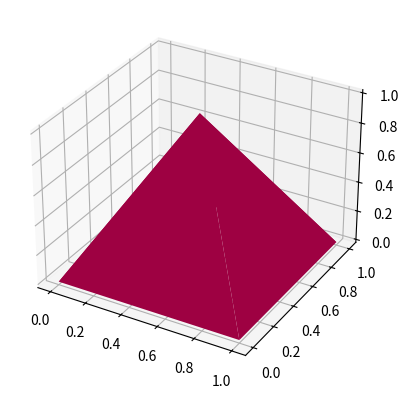

The matplotlib source for this figure:
import numpy as np
import matplotlib.pyplot as plt
from mpl_toolkits.mplot3d import Axes3D
import matplotlib.tri as mtri
from scipy.spatial import Delaunay

# u, v are parameterisation variables
u = np.array([0,0,0.5,1,1]) 
v = np.array([0,1,0.5,0,1]) 

x = u
y = v
z = np.array([0,0,1,0,0])

# Triangulate parameter space to determine the triangles
#tri = mtri.Triangulation(u, v)
tri = Delaunay(np.array([u,v]).T)

print('polyhedron(faces = [')
#for vert in tri.triangles:
for vert in tri.simplices:
    print ('[%d,%d,%d],' % (vert[0],vert[1],vert[2]),)
print ('], points = [')
for i in range(x.shape[0]):
    print ('[%f,%f,%f],' % (x[i], y[i], z[i]),)
print (']);')


fig = plt.figure()
ax = fig.add_subplot(1, 1, 1, projection='3d')

# The triangles in parameter space determine which x, y, z points are
# connected by an edge
#ax.plot_trisurf(x, y, z, triangles=tri.triangles, cmap=plt.cm.Spectral)
ax.plot_trisurf(x, y, z, triangles=tri.simplices, cmap=plt.cm.Spectral)


plt.show()